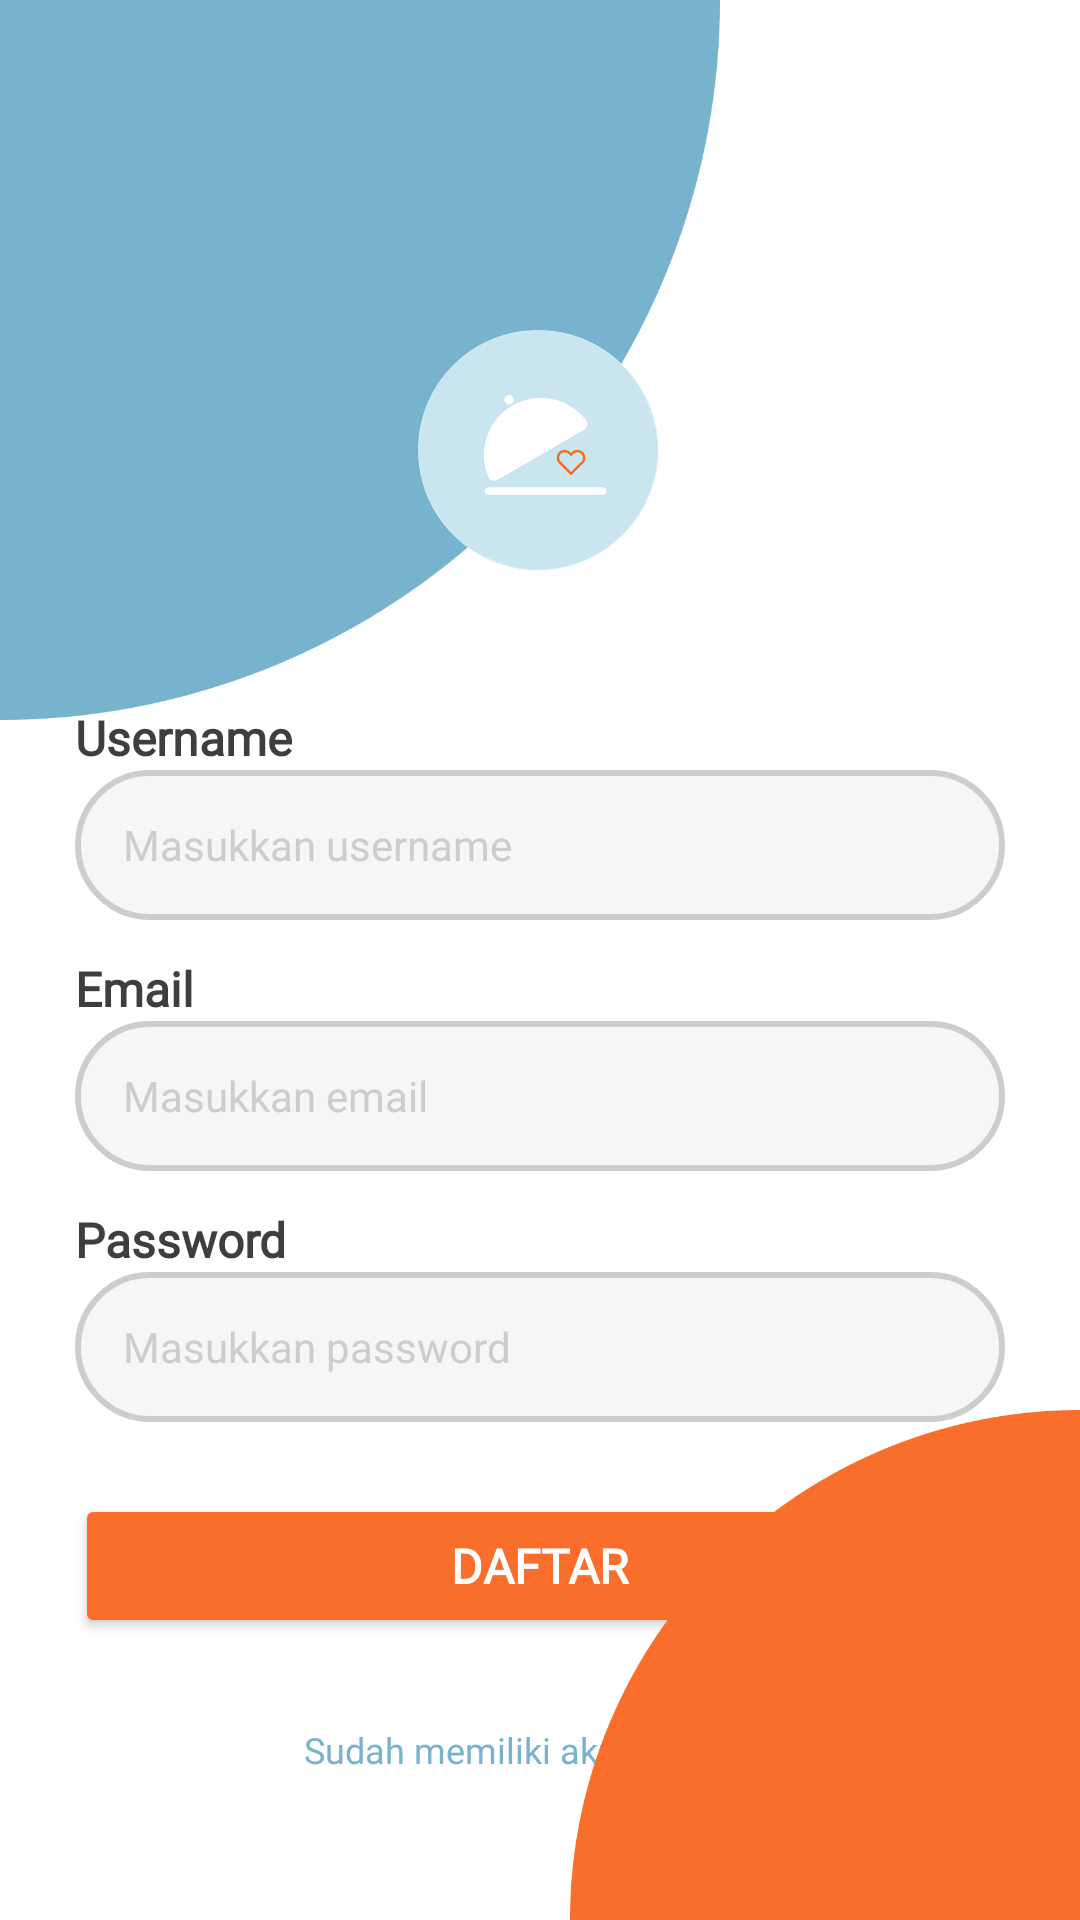

Layout XML and referenced resources for this Android screen:
<!-- AndroidManifest.xml: application theme Theme.ProyekAkhirPAM -->
<!-- res/layout/activity_register.xml -->
<?xml version="1.0" encoding="utf-8"?>
<androidx.constraintlayout.widget.ConstraintLayout
    xmlns:android="http://schemas.android.com/apk/res/android"
    xmlns:app="http://schemas.android.com/apk/res-auto"
    xmlns:tools="http://schemas.android.com/tools"
    android:layout_width="match_parent"
    android:layout_height="match_parent"
    android:background="@color/white"
    tools:context=".RegisterActivity">

    <ImageView
        android:id="@+id/ellipseTop"
        android:layout_width="240dp"
        android:layout_height="240dp"
        android:src="@drawable/ellipse1"
        android:scaleType="fitXY"
        app:layout_constraintTop_toTopOf="parent"
        app:layout_constraintStart_toStartOf="parent"/>

    <ImageView
        android:id="@+id/logo"
        android:layout_width="80dp"
        android:layout_height="80dp"
        android:layout_marginTop="110dp"
        android:src="@drawable/logo_app"
        app:layout_constraintEnd_toEndOf="parent"
        app:layout_constraintHorizontal_bias="0.498"
        app:layout_constraintStart_toStartOf="parent"
        app:layout_constraintTop_toTopOf="parent" />

    <LinearLayout
        android:id="@+id/form_layout"
        android:layout_width="match_parent"
        android:layout_height="wrap_content"
        android:layout_marginTop="20dp"
        android:orientation="vertical"
        android:padding="25dp"
        app:layout_constraintEnd_toEndOf="parent"
        app:layout_constraintHorizontal_bias="0.0"
        app:layout_constraintStart_toStartOf="parent"
        app:layout_constraintTop_toBottomOf="@id/logo">

        <TextView
            style="@style/inter_semibold"
            android:layout_width="wrap_content"
            android:layout_height="wrap_content"
            android:text="Username"
            android:textColor="@color/grey"
            android:textSize="16sp" />

        <EditText
            android:id="@+id/et_username"
            style="@style/inter_regular"
            android:layout_width="match_parent"
            android:layout_height="50dp"
            android:background="@drawable/bg_input"
            android:hint="Masukkan username"
            android:inputType="textPersonName"
            android:paddingLeft="16dp"
            android:textColor="@color/grey"
            android:textColorHint="@color/light_grey_text"
            android:textSize="14sp" />

        <TextView
            style="@style/inter_semibold"
            android:layout_width="wrap_content"
            android:layout_height="wrap_content"
            android:layout_marginTop="12dp"
            android:text="Email"
            android:textColor="@color/grey"
            android:textSize="16sp" />

        <EditText
            android:id="@+id/et_email"
            style="@style/inter_regular"
            android:layout_width="match_parent"
            android:layout_height="50dp"
            android:background="@drawable/bg_input"
            android:hint="Masukkan email"
            android:inputType="textEmailAddress"
            android:paddingLeft="16dp"
            android:textColor="@color/grey"
            android:textColorHint="@color/light_grey_text"
            android:textSize="14sp" />

        <TextView
            style="@style/inter_semibold"
            android:layout_width="wrap_content"
            android:layout_height="wrap_content"
            android:layout_marginTop="12dp"
            android:text="Password"
            android:textColor="@color/grey"
            android:textSize="16sp" />

        <EditText
            android:id="@+id/et_password"
            style="@style/inter_regular"
            android:layout_width="match_parent"
            android:layout_height="50dp"
            android:background="@drawable/bg_input"
            android:hint="Masukkan password"
            android:inputType="textPassword"
            android:paddingLeft="16dp"
            android:textColor="@color/grey"
            android:textColorHint="@color/light_grey_text"
            android:textSize="14sp" />

        <Button
            android:id="@+id/button_daftar"
            style="@style/lexend_semibold"
            android:layout_width="match_parent"
            android:layout_height="48dp"
            android:layout_marginTop="24dp"
            android:backgroundTint="@color/orange"
            android:text="Daftar"
            android:textColor="@color/white"
            android:textSize="16sp" />
    </LinearLayout>

    <TextView
        android:id="@+id/login_link"
        style="@style/inter_regular"
        android:layout_width="wrap_content"
        android:layout_height="wrap_content"
        android:layout_marginTop="4dp"
        android:text="Sudah memiliki akun? Masuk"
        android:textColor="@color/tosca"
        android:textSize="12sp"
        app:layout_constraintEnd_toEndOf="parent"
        app:layout_constraintHorizontal_bias="0.497"
        app:layout_constraintStart_toStartOf="parent"
        app:layout_constraintTop_toBottomOf="@id/form_layout" />

    <ImageView
        android:id="@+id/ellipseBottom"
        android:layout_width="170dp"
        android:layout_height="170dp"
        android:src="@drawable/ellipse2"
        app:layout_constraintBottom_toBottomOf="parent"
        app:layout_constraintEnd_toEndOf="parent"/>
</androidx.constraintlayout.widget.ConstraintLayout>
<!-- resources referenced by this layout -->
<resources>
  <color name="grey">#3E3E3E</color>
  <color name="light_grey_text">#CDCDCD</color>
  <color name="orange">#F96E2A</color>
  <color name="tosca">#78B3CE</color>
  <color name="white">#FFFFFFFF</color>
  <!-- drawable bg_input (drawable) -->
  <?xml version="1.0" encoding="utf-8"?>
  <shape xmlns:android="http://schemas.android.com/apk/res/android">
      <solid
          android:color="@color/light_grey_fill"/>
      <stroke
          android:color="@color/light_grey_text"
          android:width="2dp"/>
      <corners
          android:radius="25dp"/>
  </shape>
  <!-- drawable ellipse1: png bitmap (drawable, 14737 bytes) -->
  <!-- drawable ellipse2: png bitmap (drawable, 9721 bytes) -->
  <!-- drawable logo_app: png bitmap (drawable, 32319 bytes) -->
  <style name="inter_regular">
          <item name="android:fontFamily">@font/inter_variable</item>
          <item name="android:textFontWeight">400</item>
      </style>
  <style name="inter_semibold">
          <item name="android:fontFamily">@font/inter_variable</item>
          <item name="android:textFontWeight">600</item>
      </style>
  <style name="lexend_semibold">
          <item name="android:fontFamily">@font/lexend_variable</item>
          <item name="android:textFontWeight">700</item>
      </style>
  <style name="Theme.ProyekAkhirPAM" parent="Base.Theme.ProyekAkhirPAM" />
  <color name="light_grey_fill">#F6F6F6</color>
  <style name="Base.Theme.ProyekAkhirPAM" parent="Theme.Material3.DayNight.NoActionBar">
          
          <item name="colorPrimary">@color/white</item>
      </style>
</resources>
